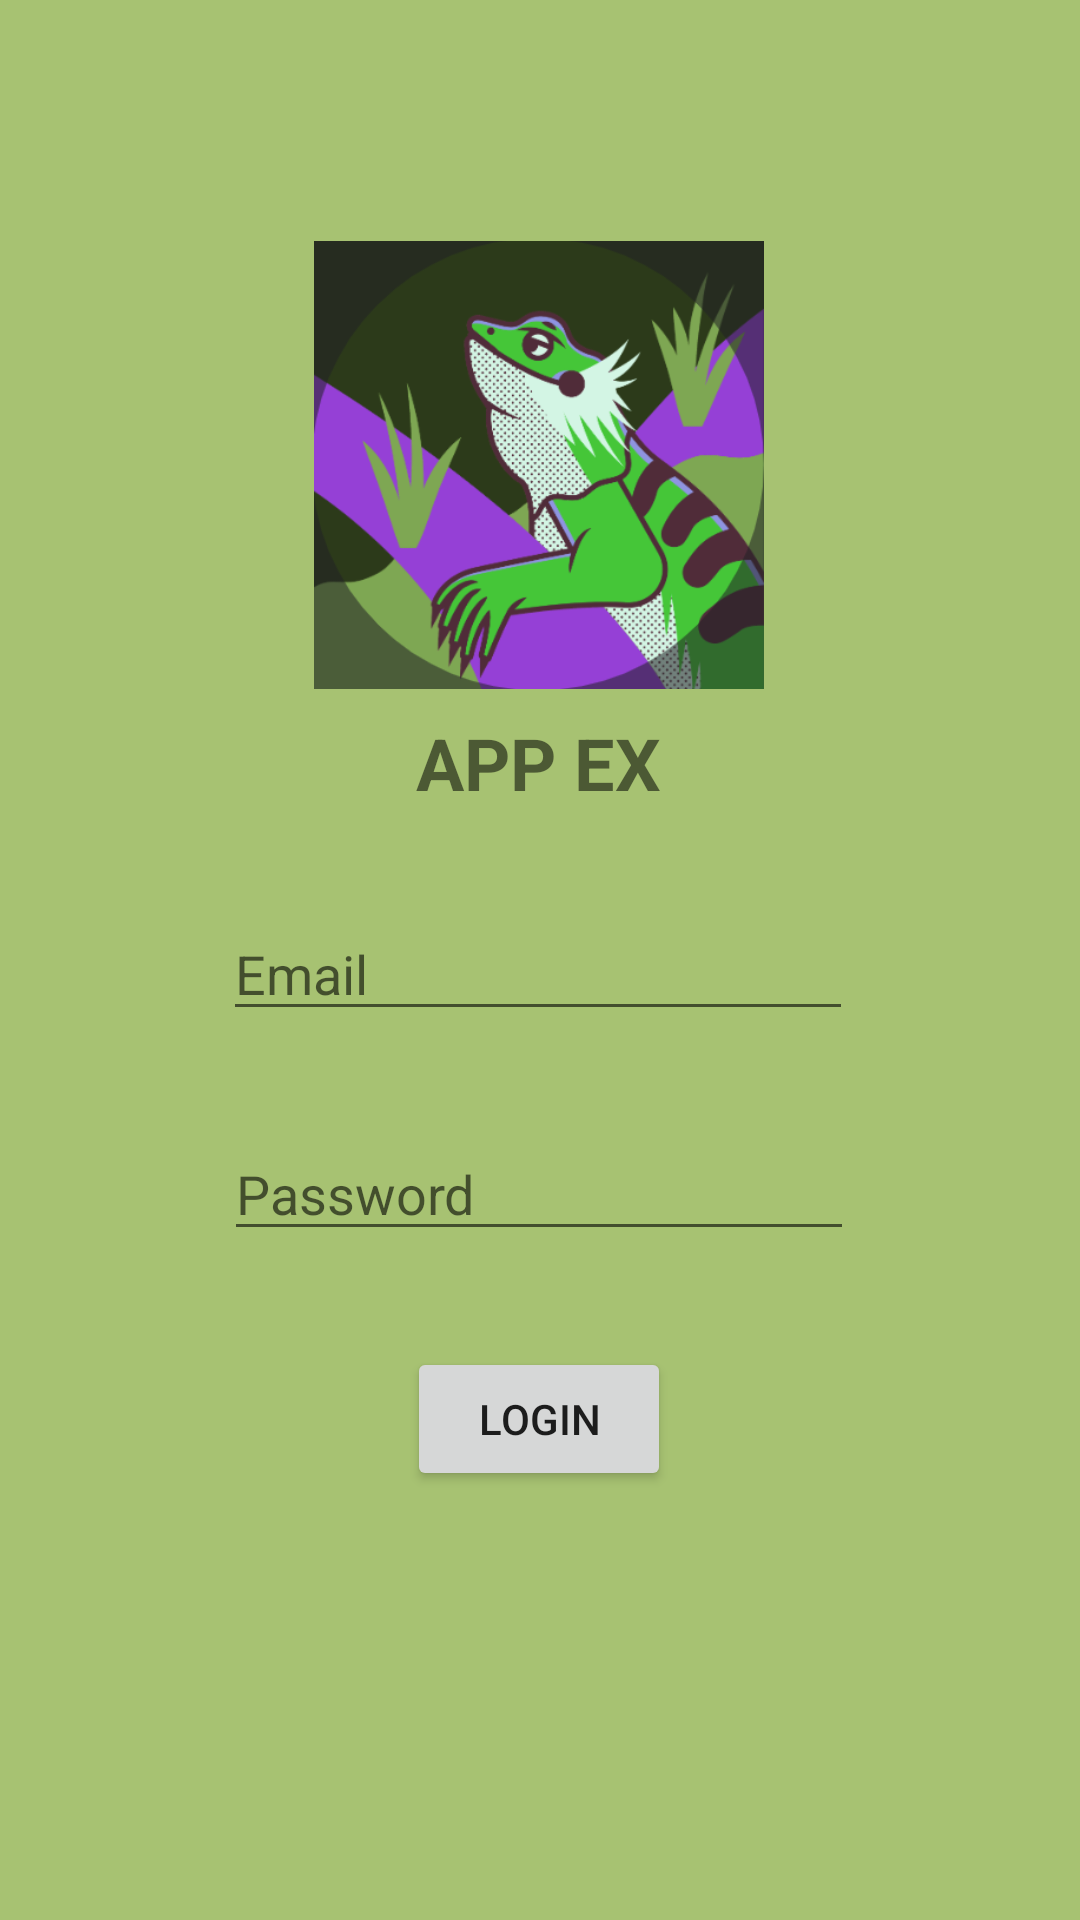

This screen was rendered from an Android layout file. Write that file and the resources it references.
<!-- AndroidManifest.xml: application theme Theme.App_ex -->
<!-- res/layout/activity_main.xml -->
<?xml version="1.0" encoding="utf-8"?>
<androidx.constraintlayout.widget.ConstraintLayout xmlns:android="http://schemas.android.com/apk/res/android"
    xmlns:app="http://schemas.android.com/apk/res-auto"
    xmlns:tools="http://schemas.android.com/tools"
    android:layout_width="match_parent"
    android:layout_height="match_parent"
    tools:context=".MainActivity"
    android:background="#A7C272">

    <ImageView
        android:id="@+id/imageView"
        android:layout_width="150dp"
        android:layout_height="150dp"
        android:layout_marginTop="80dp"
        app:layout_constraintEnd_toStartOf="@+id/guideline3"
        app:layout_constraintStart_toStartOf="@+id/guideline2"
        app:layout_constraintTop_toTopOf="parent"
        app:srcCompat="@drawable/dragon_barbudo" />

    <androidx.constraintlayout.widget.Guideline
        android:id="@+id/guideline2"
        android:layout_width="wrap_content"
        android:layout_height="wrap_content"
        android:orientation="vertical"
        app:layout_constraintGuide_begin="50dp" />

    <androidx.constraintlayout.widget.Guideline
        android:id="@+id/guideline3"
        android:layout_width="wrap_content"
        android:layout_height="wrap_content"
        android:orientation="vertical"
        app:layout_constraintGuide_end="51dp" />

    <EditText
        android:id="@+id/editTextTextEmail"
        android:layout_width="wrap_content"
        android:layout_height="wrap_content"
        android:layout_marginTop="32dp"
        android:ems="10"
        android:hint="Email"
        android:inputType="textEmailAddress"
        app:layout_constraintEnd_toStartOf="@+id/guideline3"
        app:layout_constraintHorizontal_bias="0.495"
        app:layout_constraintStart_toStartOf="@+id/guideline2"
        app:layout_constraintTop_toBottomOf="@+id/textView2"
        tools:ignore="TouchTargetSizeCheck" />

    <EditText
        android:id="@+id/editTextPassword"
        android:layout_width="wrap_content"
        android:layout_height="wrap_content"
        android:layout_marginTop="32dp"
        android:ems="10"
        android:hint="Password"
        android:inputType="numberPassword"
        app:layout_constraintEnd_toStartOf="@+id/guideline3"
        app:layout_constraintStart_toStartOf="@+id/guideline2"
        app:layout_constraintTop_toBottomOf="@+id/editTextTextEmail"
        tools:ignore="TouchTargetSizeCheck" />

    <Button
        android:id="@+id/buttonLogin"
        android:layout_width="wrap_content"
        android:layout_height="wrap_content"
        android:layout_marginTop="32dp"
        android:text="@string/buttonLogin"
        app:layout_constraintEnd_toStartOf="@+id/guideline3"
        app:layout_constraintStart_toStartOf="@+id/guideline2"
        app:layout_constraintTop_toBottomOf="@+id/editTextPassword" />

    <TextView
        android:id="@+id/textView2"
        android:layout_width="wrap_content"
        android:layout_height="wrap_content"
        android:layout_marginTop="8dp"
        android:text="APP EX"
        android:textAlignment="center"
        android:textSize="24sp"
        android:textStyle="bold"
        app:layout_constraintEnd_toStartOf="@+id/guideline3"
        app:layout_constraintStart_toStartOf="@+id/guideline2"
        app:layout_constraintTop_toBottomOf="@+id/imageView" />
</androidx.constraintlayout.widget.ConstraintLayout>
<!-- resources referenced by this layout -->
<resources>
  <!-- drawable dragon_barbudo: png bitmap (drawable, 86703 bytes) -->
  <string name="buttonLogin">LOGIN</string>
  <style name="Theme.App_ex" parent="Theme.MaterialComponents.DayNight.DarkActionBar">
          
          <item name="colorPrimary">@color/purple_500</item>
          <item name="colorPrimaryVariant">@color/purple_700</item>
          <item name="colorOnPrimary">@color/white</item>
          
          <item name="colorSecondary">@color/teal_200</item>
          <item name="colorSecondaryVariant">@color/teal_700</item>
          <item name="colorOnSecondary">@color/black</item>
          
          <item name="android:statusBarColor" tools:targetApi="l">?attr/colorPrimaryVariant</item>
          
      </style>
  <!-- not gathered from this repository: default colours our renderer supplied (Android Studio template values) -->
  <color name="purple_500">#FF6200EE</color>
  <color name="purple_700">#FF3700B3</color>
  <color name="teal_200">#FF03DAC5</color>
  <color name="teal_700">#FF018786</color>
  <color name="black">#FF000000</color>
  <color name="white">#FFFFFFFF</color>
</resources>
